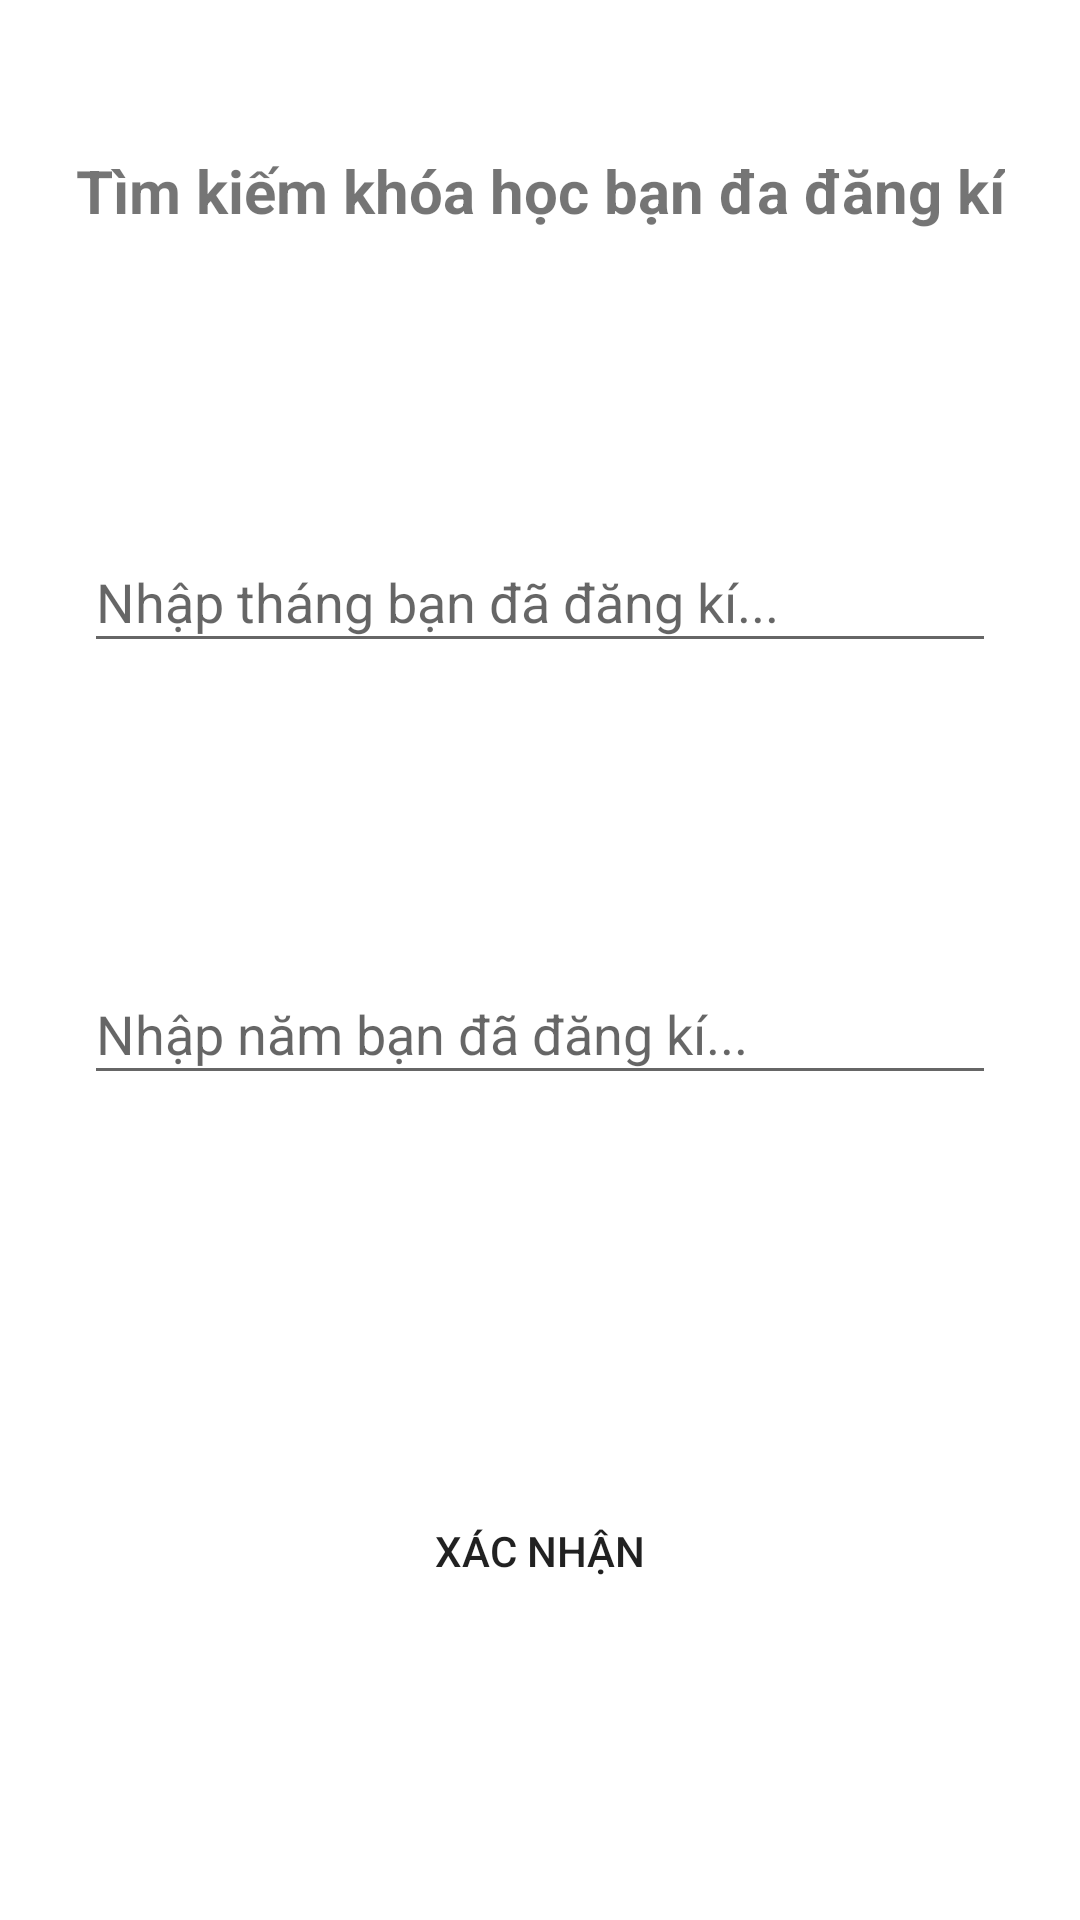

The Android layout XML behind this screen, and the referenced resources:
<!-- AndroidManifest.xml: application theme Theme.19501151_TranAnhKhoa_AndroidExam -->
<!-- res/layout/activity_statistical.xml -->
<?xml version="1.0" encoding="utf-8"?>
<androidx.constraintlayout.widget.ConstraintLayout xmlns:android="http://schemas.android.com/apk/res/android"
    xmlns:app="http://schemas.android.com/apk/res-auto"
    xmlns:tools="http://schemas.android.com/tools"
    android:layout_width="match_parent"
    android:layout_height="match_parent"
    tools:context=".Statistical">

    <EditText
        android:id="@+id/editTextTextPersonName4"
        android:layout_width="304dp"
        android:layout_height="44dp"
        android:layout_marginTop="100dp"
        android:ems="10"
        android:inputType="textPersonName"
        android:hint="Nhập năm bạn đã đăng kí..."
        app:layout_constraintEnd_toEndOf="parent"
        app:layout_constraintStart_toStartOf="parent"
        app:layout_constraintTop_toBottomOf="@+id/editTextTextPersonName3" />

    <TextView
        android:id="@+id/textView2"
        android:layout_width="wrap_content"
        android:layout_height="wrap_content"
        android:layout_marginTop="50dp"
        android:text="Tìm kiếm khóa học bạn đa đăng kí"
        android:textSize="20dp"
        android:textStyle="bold"
        app:layout_constraintEnd_toEndOf="parent"
        app:layout_constraintStart_toStartOf="parent"
        app:layout_constraintTop_toTopOf="parent" />

    <EditText
        android:id="@+id/editTextTextPersonName3"
        android:layout_width="304dp"
        android:layout_height="44dp"
        android:layout_marginTop="100dp"
        android:ems="10"
        android:inputType="textPersonName"
        android:hint="Nhập tháng bạn đã đăng kí..."
        app:layout_constraintEnd_toEndOf="parent"
        app:layout_constraintStart_toStartOf="parent"
        app:layout_constraintTop_toBottomOf="@+id/textView2" />

    <Button
        android:id="@+id/button2"
        android:layout_width="305dp"
        android:layout_height="46dp"
        android:layout_marginBottom="100dp"
        android:background="@drawable/border_button"
        android:text="xác nhận"
        app:layout_constraintBottom_toBottomOf="parent"
        app:layout_constraintEnd_toEndOf="parent"
        app:layout_constraintStart_toStartOf="parent" />
</androidx.constraintlayout.widget.ConstraintLayout>
<!-- resources referenced by this layout -->
<resources>
  <style name="Theme.19501151_TranAnhKhoa_AndroidExam" parent="Theme.MaterialComponents.DayNight.DarkActionBar">
          
          <item name="colorPrimary">@color/purple_500</item>
          <item name="colorPrimaryVariant">@color/purple_700</item>
          <item name="colorOnPrimary">@color/white</item>
          
          <item name="colorSecondary">@color/teal_200</item>
          <item name="colorSecondaryVariant">@color/teal_700</item>
          <item name="colorOnSecondary">@color/black</item>
          
          <item name="android:statusBarColor" tools:targetApi="l">?attr/colorPrimaryVariant</item>
          
      </style>
  <!-- not gathered from this repository: default colours our renderer supplied (Android Studio template values) -->
  <color name="purple_500">#FF6200EE</color>
  <color name="purple_700">#FF3700B3</color>
  <color name="teal_200">#FF03DAC5</color>
  <color name="teal_700">#FF018786</color>
  <color name="black">#FF000000</color>
  <color name="white">#FFFFFFFF</color>
</resources>
